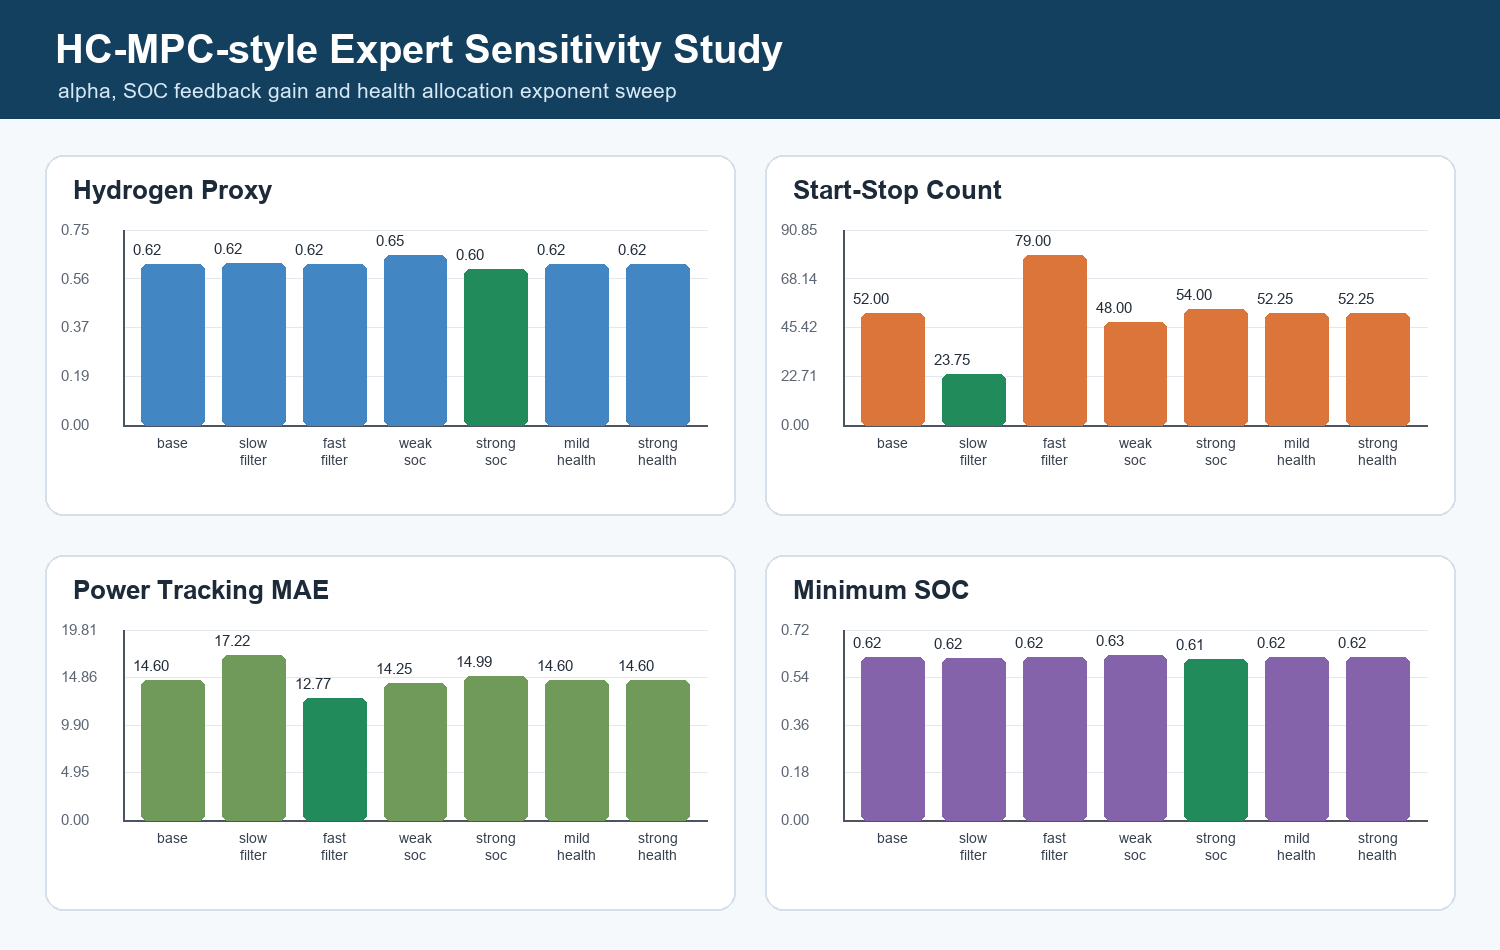

Data behind this chart, as committed beside it:
case, alpha, soc_gain, health_power, h2_proxy_kg, final_soh_range, final_soh_var, final_mean_soh, soc_min, soc_max, power_mae_kw, start_stop_count
base, 0.06, 180.0, 2.2, 0.6157, 0.2, 0.00545, 0.85, 0.6194, 0.6498, 14.6, 52.0
slow_filter, 0.03, 180.0, 2.2, 0.6186, 0.2, 0.00545, 0.85, 0.6156, 0.6498, 17.22, 23.75
fast_filter, 0.12, 180.0, 2.2, 0.6151, 0.2, 0.00545, 0.85, 0.6214, 0.6498, 12.77, 79.0
weak_soc, 0.06, 100.0, 2.2, 0.6479, 0.2, 0.00545, 0.85, 0.6296, 0.6498, 14.25, 48.0
strong_soc, 0.06, 260.0, 2.2, 0.5959, 0.2, 0.00545, 0.85, 0.6126, 0.6498, 14.99, 54.0
mild_health, 0.06, 180.0, 1.2, 0.6157, 0.2, 0.00545, 0.85, 0.6194, 0.6498, 14.6, 52.25
strong_health, 0.06, 180.0, 3.4, 0.6157, 0.2, 0.00545, 0.85, 0.6194, 0.6498, 14.6, 52.25
